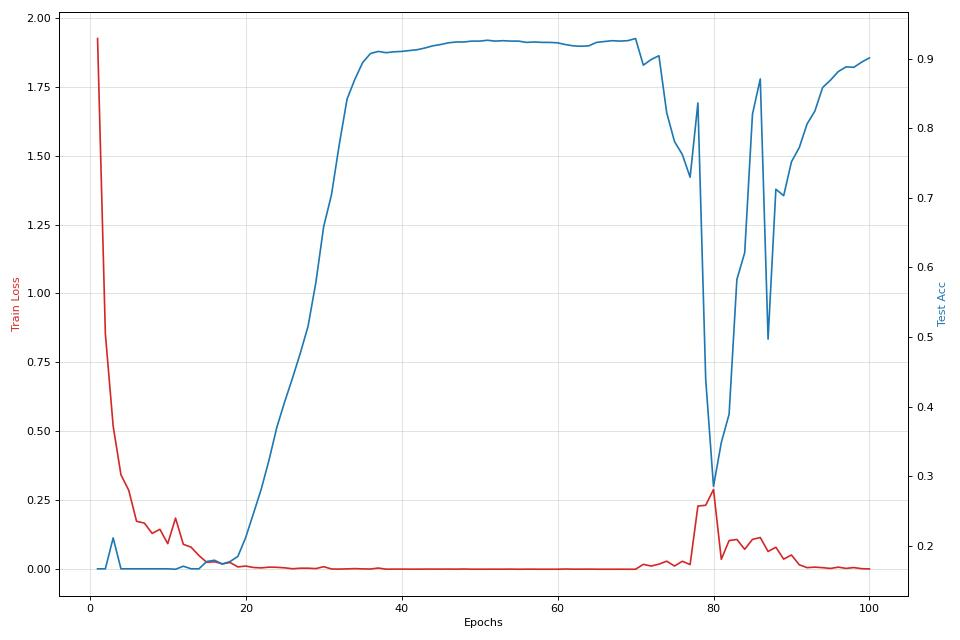

Values plotted in this chart, from the file beside it:
epoch, train loss, train acc, test acc, time
1, 1.924, 0.3611, 0.1667, 1.892
2, 0.8535, 0.7667, 0.1667, 2.04
3, 0.5195, 0.8611, 0.2111, 2.186
4, 0.3424, 0.8889, 0.1667, 2.33
5, 0.2865, 0.9167, 0.1667, 2.475
6, 0.1741, 0.95, 0.1667, 2.618
7, 0.1675, 0.9222, 0.1667, 2.763
8, 0.1301, 0.9611, 0.1667, 2.909
9, 0.1449, 0.9556, 0.1667, 3.054
10, 0.09281, 0.9611, 0.1667, 3.201
11, 0.1855, 0.95, 0.1661, 3.348
12, 0.09052, 0.9722, 0.1704, 3.493
13, 0.08008, 0.9722, 0.1667, 3.637
14, 0.04988, 0.9778, 0.1667, 3.783
15, 0.02524, 1.0, 0.1772, 3.93
16, 0.02727, 0.9944, 0.179, 4.073
17, 0.01976, 0.9944, 0.1735, 4.219
18, 0.02446, 0.9944, 0.1772, 4.364
19, 0.00855, 1.0, 0.1846, 4.509
20, 0.01165, 1.0, 0.2117, 4.655
21, 0.00649, 1.0, 0.2463, 4.799
22, 0.00501, 1.0, 0.2815, 4.945
23, 0.00777, 1.0, 0.3235, 5.088
24, 0.0071, 1.0, 0.3704, 5.234
25, 0.0053, 1.0, 0.4068, 5.38
26, 0.00184, 1.0, 0.4407, 5.525
27, 0.00388, 1.0, 0.4765, 5.671
28, 0.00393, 1.0, 0.5154, 5.818
29, 0.00243, 1.0, 0.5784, 5.966
30, 0.00941, 1.0, 0.6586, 6.111
31, 0.0011, 1.0, 0.7043, 6.256
32, 0.00064, 1.0, 0.7765, 6.4
33, 0.00146, 1.0, 0.842, 6.545
34, 0.00238, 1.0, 0.8704, 6.69
35, 0.0014, 1.0, 0.8944, 6.835
36, 0.00088, 1.0, 0.9074, 6.982
37, 0.00446, 1.0, 0.9105, 7.127
38, 0.00038, 1.0, 0.9086, 7.269
39, 0.00063, 1.0, 0.9099, 7.414
40, 0.00063, 1.0, 0.9105, 7.561
41, 0.00042, 1.0, 0.9117, 7.706
42, 0.00044, 1.0, 0.913, 7.849
43, 0.00065, 1.0, 0.9154, 7.993
44, 0.00067, 1.0, 0.9185, 8.139
45, 0.00051, 1.0, 0.9204, 8.283
46, 0.00073, 1.0, 0.9228, 8.428
47, 0.00043, 1.0, 0.9241, 8.574
48, 0.00092, 1.0, 0.9241, 8.721
49, 0.00024, 1.0, 0.9253, 8.867
50, 0.0003, 1.0, 0.9253, 9.013
51, 0.00029, 1.0, 0.9265, 9.157
52, 0.00039, 1.0, 0.9253, 9.301
53, 0.0003, 1.0, 0.9259, 9.447
54, 0.00059, 1.0, 0.9253, 9.59
55, 0.00015, 1.0, 0.9253, 9.737
56, 0.00043, 1.0, 0.9235, 9.882
57, 0.00035, 1.0, 0.9241, 10.03
58, 0.00018, 1.0, 0.9235, 10.17
59, 0.00024, 1.0, 0.9235, 10.32
60, 0.00018, 1.0, 0.9228, 10.46
... 40 more rows
